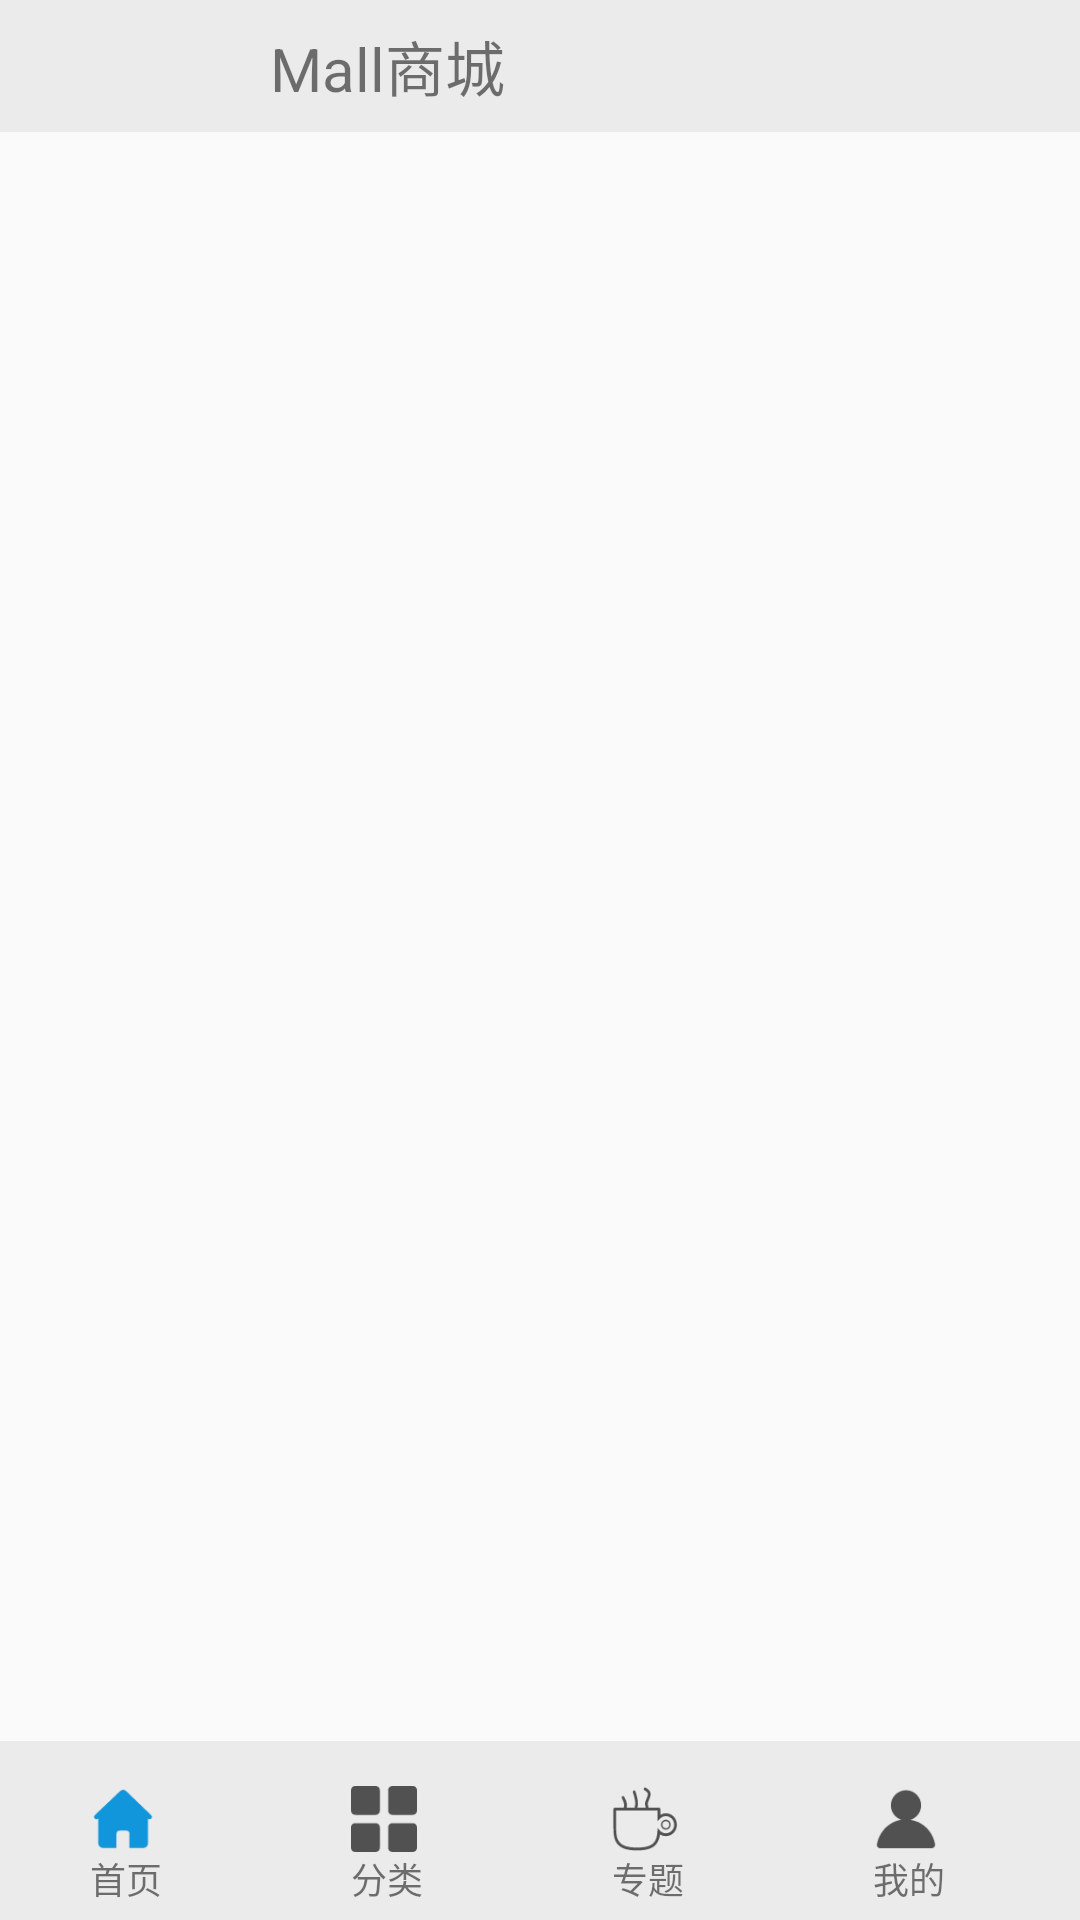

This screen was rendered from an Android layout file. Write that file and the resources it references.
<!-- AndroidManifest.xml: application theme AppTheme -->
<!-- res/layout/activity_main.xml -->
<?xml version="1.0" encoding="utf-8"?>
<LinearLayout xmlns:android="http://schemas.android.com/apk/res/android"
    xmlns:app="http://schemas.android.com/apk/res-auto"
    xmlns:tools="http://schemas.android.com/tools"
    android:layout_width="match_parent"
    android:layout_height="match_parent"
    android:orientation="vertical"
    tools:context="com.baidu.ui.main.MainActivity">
    <android.support.v7.widget.Toolbar
        android:id="@+id/toolBar"
        android:layout_width="match_parent"
        android:layout_height="@dimen/dp_44"
        android:background="@color/c_ecebeb"
        android:gravity="center"
        >
        <TextView
            android:layout_marginLeft="@dimen/dp_90"
            android:textSize="@dimen/sp_20"
            android:gravity="center"
            android:layout_width="wrap_content"
            android:layout_height="wrap_content"
            android:text="@string/Mall"
            />
    </android.support.v7.widget.Toolbar>

    <FrameLayout
        android:layout_width="match_parent"
        android:layout_height="0dp"
        android:layout_weight="9"
        android:id="@+id/fl"
        />
    <RelativeLayout
        android:layout_width="match_parent"
        android:layout_height="0dp"
        android:layout_weight="1"
        android:background="@color/c_ecebeb"
        android:orientation="horizontal"
        android:paddingLeft="@dimen/dp_30"
        android:paddingRight="@dimen/dp_30"
        android:paddingTop="@dimen/dp_15"
        >
        <ImageView
            android:id="@+id/img_home"
            android:layout_width="@dimen/dp_22"
            android:layout_height="@dimen/dp_22"
            android:background="@drawable/icon_tab_home_select"
            />
        <TextView
            android:textSize="@dimen/sp_12"
            android:id="@+id/tv_home"
            android:layout_below="@id/img_home"
            android:layout_width="wrap_content"
            android:layout_height="wrap_content"
            android:text="@string/home"
            />

        <ImageView
            android:id="@+id/img_classify"
            android:layout_width="@dimen/dp_22"
            android:layout_height="@dimen/dp_22"
            android:layout_marginLeft="@dimen/dp_65"
            android:layout_toRightOf="@id/img_home"
            android:background="@drawable/icon_tab_classify_unselect" />
        <TextView
            android:textSize="@dimen/sp_12"
            android:layout_alignLeft="@id/img_classify"
            android:id="@+id/tv_classify"
            android:layout_below="@id/img_home"
            android:layout_width="wrap_content"
            android:layout_height="wrap_content"
            android:text="@string/classify"
            />

        <ImageView
            android:id="@+id/img_specia"
            android:layout_width="@dimen/dp_22"
            android:layout_height="@dimen/dp_22"
            android:layout_marginLeft="@dimen/dp_65"
            android:layout_toRightOf="@id/img_classify"
            android:background="@drawable/icon_tab_special_unselect" />
        <TextView
            android:textSize="@dimen/sp_12"
            android:layout_alignLeft="@id/img_specia"
            android:id="@+id/tv_specia"
            android:layout_below="@id/img_home"
            android:layout_width="wrap_content"
            android:layout_height="wrap_content"
            android:text="@string/specia"
            />
        <ImageView
            android:layout_toRightOf="@id/img_specia"
            android:layout_marginLeft="@dimen/dp_65"
            android:id="@+id/img_mine"
            android:layout_width="@dimen/dp_22"
            android:layout_height="@dimen/dp_22"
            android:background="@drawable/icon_tab_my_unselect"
            />

        <TextView
            android:id="@+id/tv_mine"
            android:layout_width="wrap_content"
            android:layout_height="wrap_content"
            android:layout_below="@+id/img_mine"
            android:layout_alignLeft="@id/img_mine"
            android:layout_marginTop="0dp"
            android:text="@string/mine"
            android:textSize="@dimen/sp_12" />
    </RelativeLayout>
</LinearLayout>
<!-- resources referenced by this layout -->
<resources>
  <color name="c_ecebeb">#ecebeb</color>
  <dimen name="dp_15">15dp</dimen>
  <dimen name="dp_22">22dp</dimen>
  <dimen name="dp_30">30dp</dimen>
  <dimen name="dp_44">44dp</dimen>
  <dimen name="dp_65">65dp</dimen>
  <dimen name="dp_90">90dp</dimen>
  <dimen name="sp_12">12sp</dimen>
  <dimen name="sp_20">20sp</dimen>
  <!-- drawable icon_tab_classify_unselect: png bitmap (drawable, 777 bytes) -->
  <!-- drawable icon_tab_home_select: png bitmap (drawable, 905 bytes) -->
  <!-- drawable icon_tab_my_unselect: png bitmap (drawable, 1385 bytes) -->
  <!-- drawable icon_tab_special_unselect: png bitmap (drawable, 1792 bytes) -->
  <string name="Mall">Mall商城</string>
  <string name="classify">分类</string>
  <string name="home">首页</string>
  <string name="mine">我的</string>
  <string name="specia">专题</string>
  <style name="AppTheme" parent="Theme.AppCompat.Light.NoActionBar">
          
          <item name="colorPrimary">@color/colorPrimary</item>
          <item name="colorPrimaryDark">@color/colorPrimaryDark</item>
          <item name="colorAccent">@color/colorAccent</item>
      </style>
  <color name="colorPrimary">#008577</color>
  <color name="colorPrimaryDark">#00574B</color>
  <color name="colorAccent">#D81B60</color>
</resources>
